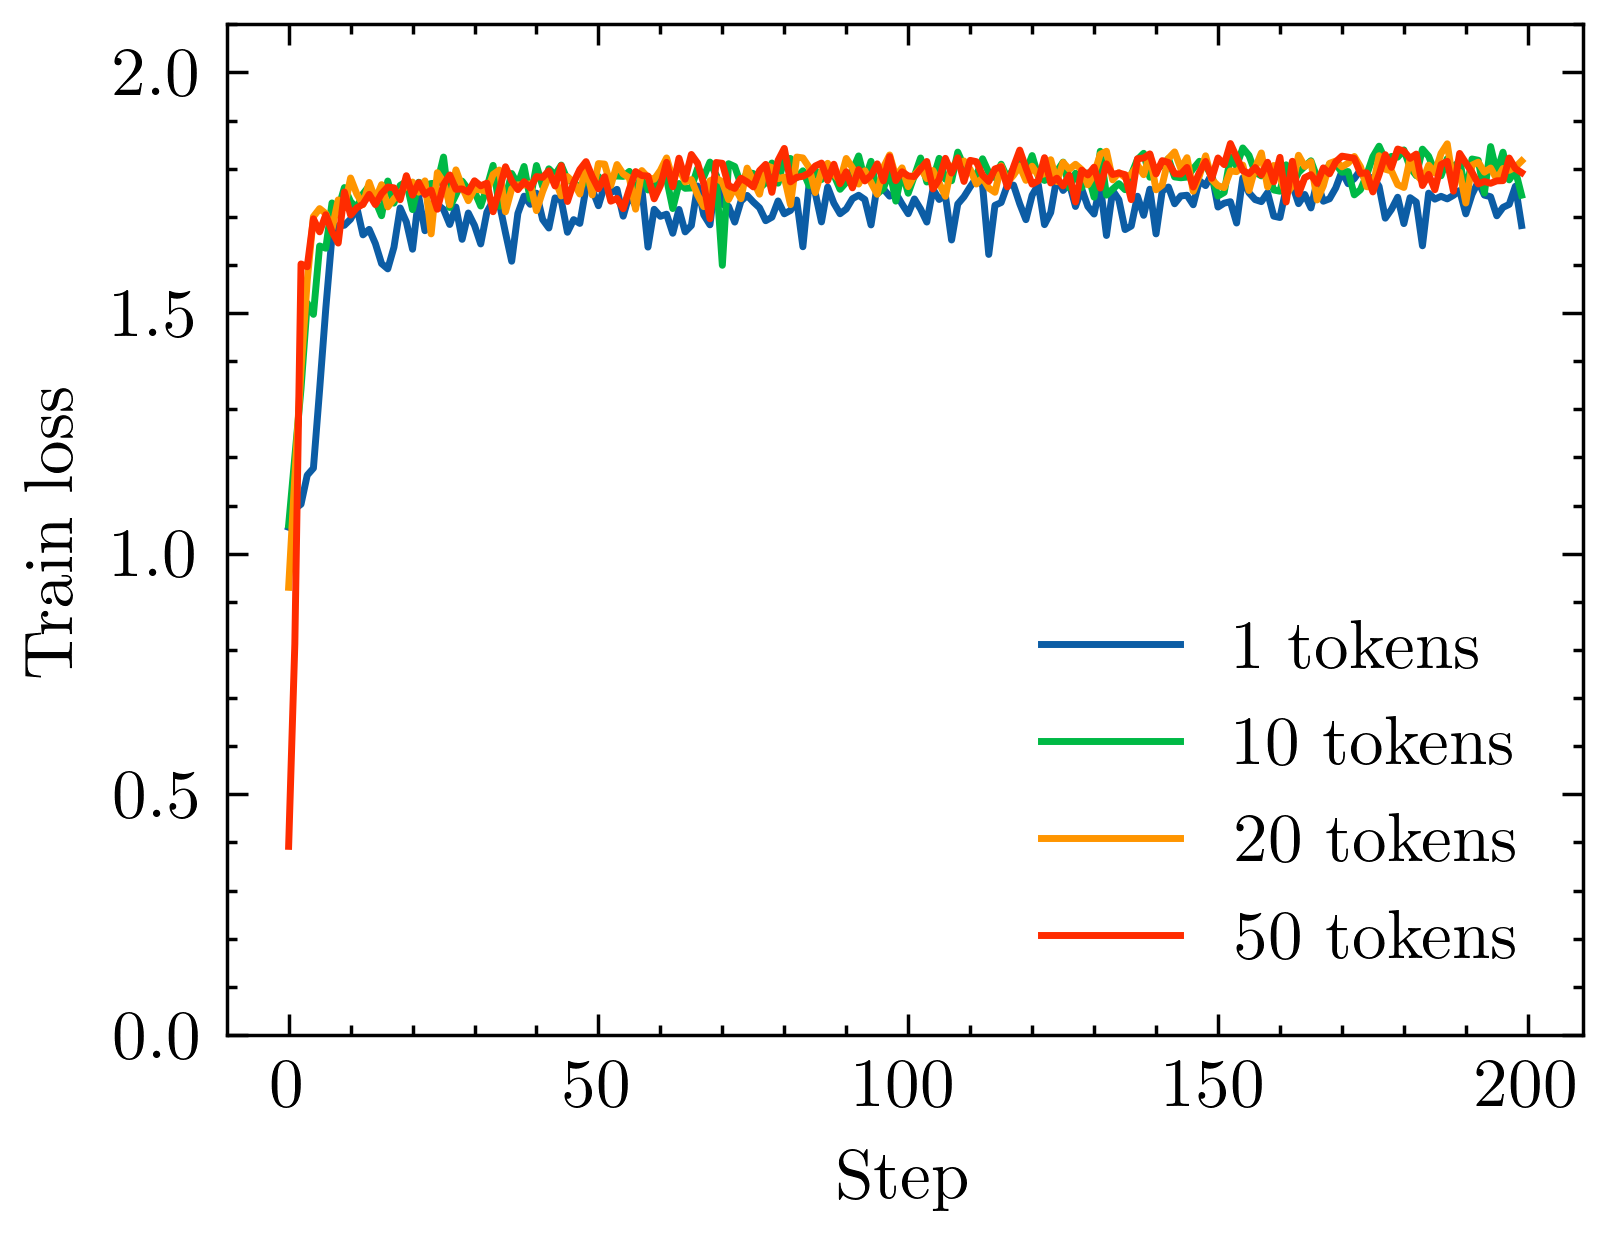

Values plotted in this chart, from the file beside it:
Step, token_ablation - base - 50 - Train Loss, token_ablation - base - 50 - Train Loss_…, token_ablation - base - 50 - Train Loss_…, token_ablation - base - 20 - Train Loss, token_ablation - base - 20 - Train Loss_…, token_ablation - base - 20 - Train Loss_…, token_ablation - base - 1 - Train Loss, token_ablation - base - 1 - Train Loss__…, token_ablation - base - 1 - Train Loss__…, token_ablation - base - 10 - Train Loss, token_ablation - base - 10 - Train Loss_…, token_ablation - base - 10 - Train Loss_…
0, 0.3919, 0.3919, 0.3919, 0.9301, 0.9301, 0.9301, 1.055, 1.055, 1.055, 1.059, 1.059, 1.059
1, 0.812, 0.812, 0.812, 1.16, 1.16, 1.16, 1.093, 1.093, 1.093, 1.202, 1.202, 1.202
2, 1.602, 1.602, 1.602, 1.382, 1.382, 1.382, 1.103, 1.103, 1.103, 1.343, 1.343, 1.343
3, 1.596, 1.596, 1.596, 1.567, 1.567, 1.567, 1.163, 1.163, 1.163, 1.52, 1.52, 1.52
4, 1.696, 1.696, 1.696, 1.7, 1.7, 1.7, 1.178, 1.178, 1.178, 1.497, 1.497, 1.497
5, 1.669, 1.669, 1.669, 1.717, 1.717, 1.717, 1.341, 1.341, 1.341, 1.639, 1.639, 1.639
6, 1.704, 1.704, 1.704, 1.707, 1.707, 1.707, 1.51, 1.51, 1.51, 1.635, 1.635, 1.635
7, 1.669, 1.669, 1.669, 1.674, 1.674, 1.674, 1.66, 1.66, 1.66, 1.729, 1.729, 1.729
8, 1.645, 1.645, 1.645, 1.735, 1.735, 1.735, 1.681, 1.681, 1.681, 1.716, 1.716, 1.716
9, 1.751, 1.751, 1.751, 1.719, 1.719, 1.719, 1.682, 1.682, 1.682, 1.761, 1.761, 1.761
10, 1.704, 1.704, 1.704, 1.781, 1.781, 1.781, 1.695, 1.695, 1.695, 1.731, 1.731, 1.731
11, 1.719, 1.719, 1.719, 1.747, 1.747, 1.747, 1.72, 1.72, 1.72, 1.719, 1.719, 1.719
12, 1.726, 1.726, 1.726, 1.725, 1.725, 1.725, 1.662, 1.662, 1.662, 1.748, 1.748, 1.748
13, 1.747, 1.747, 1.747, 1.771, 1.771, 1.771, 1.674, 1.674, 1.674, 1.764, 1.764, 1.764
14, 1.725, 1.725, 1.725, 1.736, 1.736, 1.736, 1.644, 1.644, 1.644, 1.733, 1.733, 1.733
15, 1.748, 1.748, 1.748, 1.767, 1.767, 1.767, 1.603, 1.603, 1.603, 1.702, 1.702, 1.702
16, 1.762, 1.762, 1.762, 1.721, 1.721, 1.721, 1.592, 1.592, 1.592, 1.774, 1.774, 1.774
17, 1.76, 1.76, 1.76, 1.737, 1.737, 1.737, 1.637, 1.637, 1.637, 1.728, 1.728, 1.728
18, 1.735, 1.735, 1.735, 1.75, 1.75, 1.75, 1.718, 1.718, 1.718, 1.765, 1.765, 1.765
19, 1.785, 1.785, 1.785, 1.764, 1.764, 1.764, 1.689, 1.689, 1.689, 1.773, 1.773, 1.773
20, 1.745, 1.745, 1.745, 1.772, 1.772, 1.772, 1.633, 1.633, 1.633, 1.715, 1.715, 1.715
21, 1.771, 1.771, 1.771, 1.751, 1.751, 1.751, 1.742, 1.742, 1.742, 1.772, 1.772, 1.772
22, 1.746, 1.746, 1.746, 1.775, 1.775, 1.775, 1.671, 1.671, 1.671, 1.765, 1.765, 1.765
23, 1.756, 1.756, 1.756, 1.664, 1.664, 1.664, 1.727, 1.727, 1.727, 1.769, 1.769, 1.769
24, 1.716, 1.716, 1.716, 1.792, 1.792, 1.792, 1.726, 1.726, 1.726, 1.77, 1.77, 1.77
25, 1.767, 1.767, 1.767, 1.772, 1.772, 1.772, 1.715, 1.715, 1.715, 1.824, 1.824, 1.824
26, 1.787, 1.787, 1.787, 1.725, 1.725, 1.725, 1.684, 1.684, 1.684, 1.719, 1.719, 1.719
27, 1.757, 1.757, 1.757, 1.798, 1.798, 1.798, 1.72, 1.72, 1.72, 1.746, 1.746, 1.746
28, 1.758, 1.758, 1.758, 1.762, 1.762, 1.762, 1.653, 1.653, 1.653, 1.774, 1.774, 1.774
29, 1.752, 1.752, 1.752, 1.733, 1.733, 1.733, 1.708, 1.708, 1.708, 1.757, 1.757, 1.757
30, 1.775, 1.775, 1.775, 1.758, 1.758, 1.758, 1.682, 1.682, 1.682, 1.753, 1.753, 1.753
31, 1.764, 1.764, 1.764, 1.756, 1.756, 1.756, 1.644, 1.644, 1.644, 1.722, 1.722, 1.722
32, 1.77, 1.77, 1.77, 1.753, 1.753, 1.753, 1.71, 1.71, 1.71, 1.761, 1.761, 1.761
33, 1.711, 1.711, 1.711, 1.788, 1.788, 1.788, 1.733, 1.733, 1.733, 1.807, 1.807, 1.807
34, 1.756, 1.756, 1.756, 1.797, 1.797, 1.797, 1.728, 1.728, 1.728, 1.722, 1.722, 1.722
35, 1.804, 1.804, 1.804, 1.71, 1.71, 1.71, 1.667, 1.667, 1.667, 1.739, 1.739, 1.739
36, 1.775, 1.775, 1.775, 1.758, 1.758, 1.758, 1.608, 1.608, 1.608, 1.79, 1.79, 1.79
37, 1.756, 1.756, 1.756, 1.766, 1.766, 1.766, 1.707, 1.707, 1.707, 1.768, 1.768, 1.768
38, 1.773, 1.773, 1.773, 1.766, 1.766, 1.766, 1.743, 1.743, 1.743, 1.805, 1.805, 1.805
39, 1.76, 1.76, 1.76, 1.769, 1.769, 1.769, 1.726, 1.726, 1.726, 1.737, 1.737, 1.737
40, 1.784, 1.784, 1.784, 1.713, 1.713, 1.713, 1.749, 1.749, 1.749, 1.807, 1.807, 1.807
41, 1.782, 1.782, 1.782, 1.753, 1.753, 1.753, 1.694, 1.694, 1.694, 1.763, 1.763, 1.763
42, 1.795, 1.795, 1.795, 1.785, 1.785, 1.785, 1.677, 1.677, 1.677, 1.8, 1.8, 1.8
43, 1.764, 1.764, 1.764, 1.779, 1.779, 1.779, 1.739, 1.739, 1.739, 1.787, 1.787, 1.787
44, 1.806, 1.806, 1.806, 1.743, 1.743, 1.743, 1.734, 1.734, 1.734, 1.807, 1.807, 1.807
45, 1.732, 1.732, 1.732, 1.783, 1.783, 1.783, 1.668, 1.668, 1.668, 1.777, 1.777, 1.777
46, 1.771, 1.771, 1.771, 1.771, 1.771, 1.771, 1.694, 1.694, 1.694, 1.772, 1.772, 1.772
47, 1.798, 1.798, 1.798, 1.747, 1.747, 1.747, 1.686, 1.686, 1.686, 1.761, 1.761, 1.761
48, 1.815, 1.815, 1.815, 1.808, 1.808, 1.808, 1.76, 1.76, 1.76, 1.773, 1.773, 1.773
49, 1.783, 1.783, 1.783, 1.745, 1.745, 1.745, 1.757, 1.757, 1.757, 1.781, 1.781, 1.781
50, 1.758, 1.758, 1.758, 1.811, 1.811, 1.811, 1.723, 1.723, 1.723, 1.784, 1.784, 1.784
51, 1.783, 1.783, 1.783, 1.809, 1.809, 1.809, 1.766, 1.766, 1.766, 1.767, 1.767, 1.767
52, 1.732, 1.732, 1.732, 1.765, 1.765, 1.765, 1.75, 1.75, 1.75, 1.783, 1.783, 1.783
53, 1.738, 1.738, 1.738, 1.809, 1.809, 1.809, 1.757, 1.757, 1.757, 1.785, 1.785, 1.785
54, 1.717, 1.717, 1.717, 1.789, 1.789, 1.789, 1.701, 1.701, 1.701, 1.784, 1.784, 1.784
55, 1.758, 1.758, 1.758, 1.781, 1.781, 1.781, 1.747, 1.747, 1.747, 1.794, 1.794, 1.794
56, 1.794, 1.794, 1.794, 1.716, 1.716, 1.716, 1.722, 1.722, 1.722, 1.743, 1.743, 1.743
57, 1.786, 1.786, 1.786, 1.796, 1.796, 1.796, 1.76, 1.76, 1.76, 1.792, 1.792, 1.792
58, 1.785, 1.785, 1.785, 1.782, 1.782, 1.782, 1.637, 1.637, 1.637, 1.756, 1.756, 1.756
59, 1.737, 1.737, 1.737, 1.778, 1.778, 1.778, 1.716, 1.716, 1.716, 1.761, 1.761, 1.761
... 140 more rows
